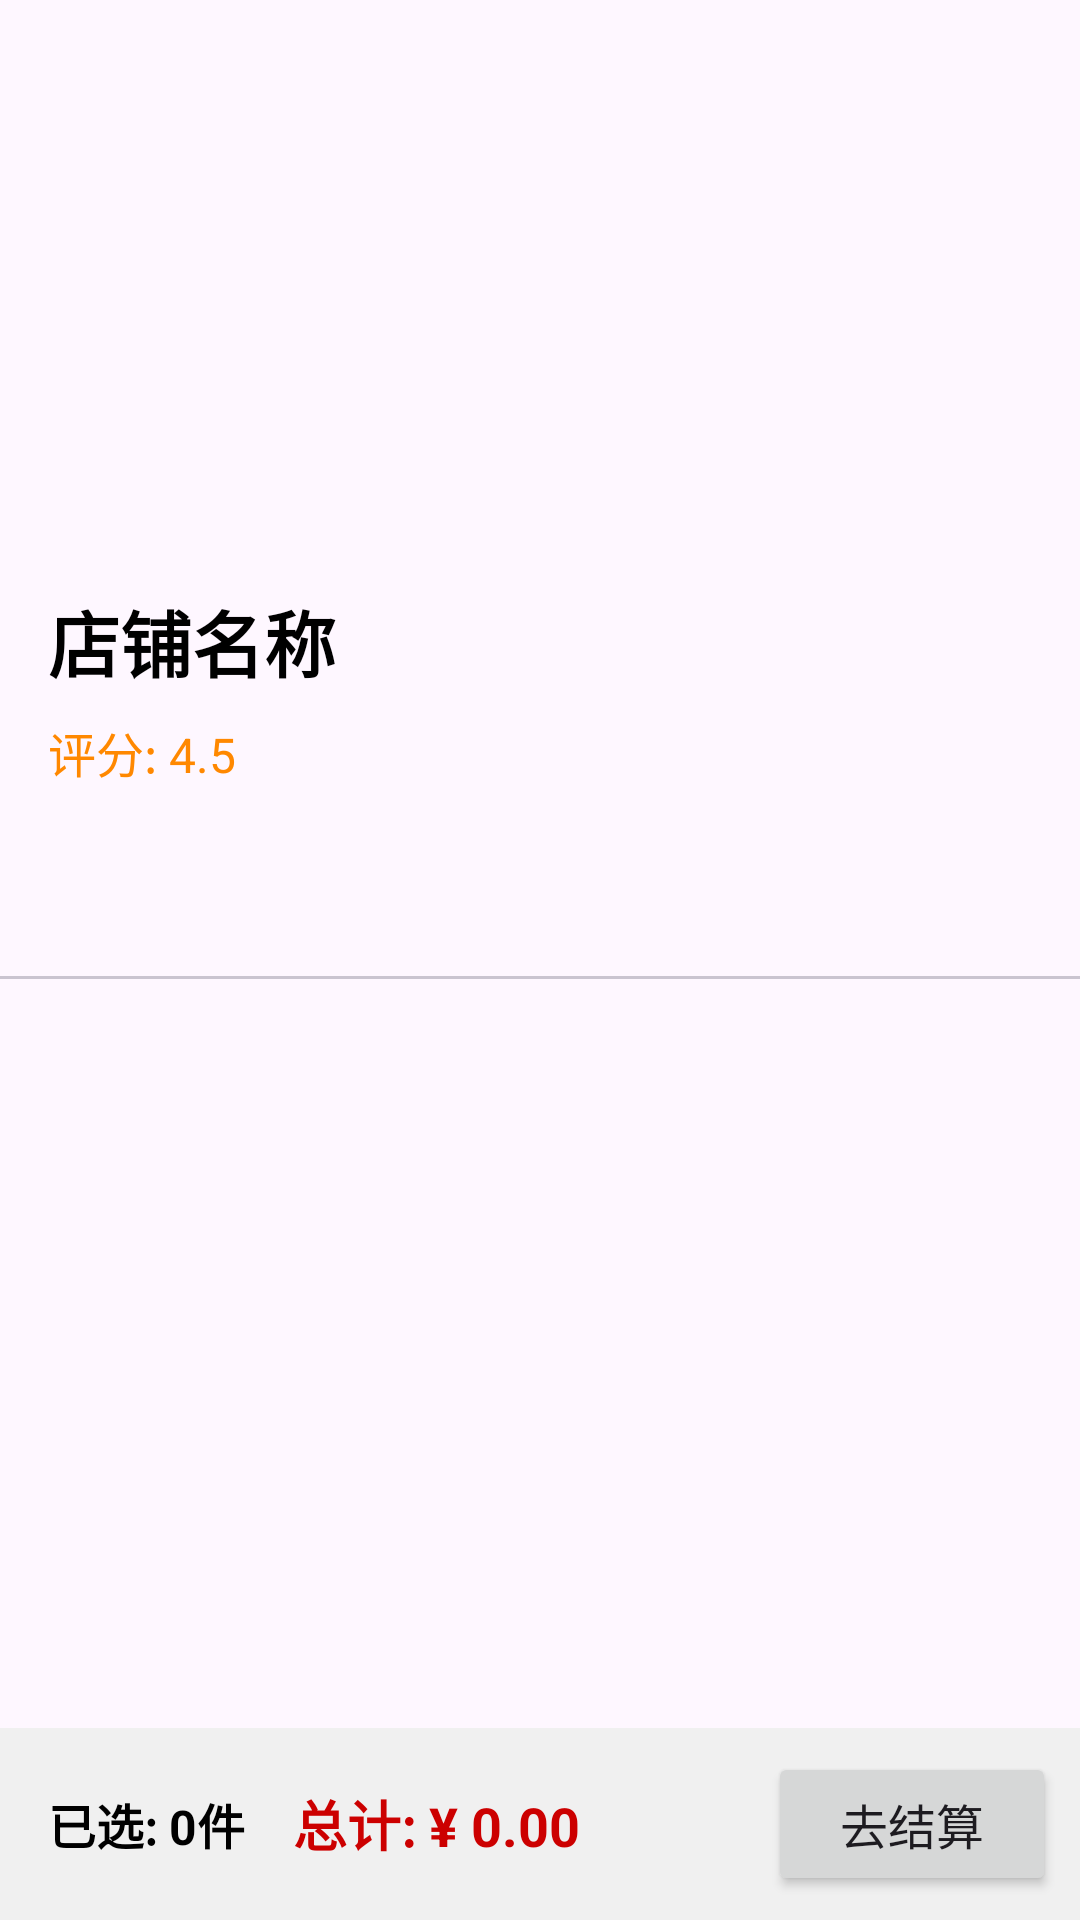

Reconstruct the res/layout file that produces this screen, plus the resources it refers to.
<!-- AndroidManifest.xml: application theme Theme.OrderMealApp -->
<!-- res/layout/activity_store_detail.xml -->
<?xml version="1.0" encoding="utf-8"?>
<androidx.constraintlayout.widget.ConstraintLayout xmlns:android="http://schemas.android.com/apk/res/android"
    xmlns:app="http://schemas.android.com/apk/res-auto"
    xmlns:tools="http://schemas.android.com/tools"
    android:layout_width="match_parent"
    android:layout_height="match_parent"
    tools:context=".activity.StoreDetailActivity">

    <ImageView
        android:id="@+id/iv_store_detail_image"
        android:layout_width="0dp"
        android:layout_height="180dp"
        android:scaleType="centerCrop"
        android:contentDescription="Store Detail Image"
        app:layout_constraintTop_toTopOf="parent"
        app:layout_constraintStart_toStartOf="parent"
        app:layout_constraintEnd_toEndOf="parent" />

    <TextView
        android:id="@+id/tv_store_detail_name"
        android:layout_width="0dp"
        android:layout_height="wrap_content"
        android:layout_marginStart="16dp"
        android:layout_marginTop="16dp"
        android:layout_marginEnd="16dp"
        android:text="店铺名称"
        android:textSize="24sp"
        android:textStyle="bold"
        android:textColor="@color/black"
        app:layout_constraintTop_toBottomOf="@id/iv_store_detail_image"
        app:layout_constraintStart_toStartOf="parent"
        app:layout_constraintEnd_toEndOf="parent" />

    <TextView
        android:id="@+id/tv_store_detail_rating"
        android:layout_width="wrap_content"
        android:layout_height="wrap_content"
        android:layout_marginStart="16dp"
        android:layout_marginTop="8dp"
        android:text="评分: 4.5"
        android:textSize="16sp"
        android:textColor="@android:color/holo_orange_dark"
        app:layout_constraintTop_toBottomOf="@id/tv_store_detail_name"
        app:layout_constraintStart_toStartOf="parent" />

    <com.google.android.material.tabs.TabLayout
        android:id="@+id/tab_layout"
        android:layout_width="0dp"
        android:layout_height="wrap_content"
        android:layout_marginTop="16dp"
        app:tabIndicatorColor="@color/design_default_color_primary"
        app:tabSelectedTextColor="@color/design_default_color_primary"
        app:tabTextColor="@android:color/darker_gray"
        app:layout_constraintTop_toBottomOf="@id/tv_store_detail_rating"
        app:layout_constraintStart_toStartOf="parent"
        app:layout_constraintEnd_toEndOf="parent" />

    <androidx.viewpager2.widget.ViewPager2
        android:id="@+id/view_pager"
        android:layout_width="0dp"
        android:layout_height="0dp"
        app:layout_constraintTop_toBottomOf="@id/tab_layout"
        app:layout_constraintBottom_toTopOf="@id/bottom_cart_bar"
        app:layout_constraintStart_toStartOf="parent"
        app:layout_constraintEnd_toEndOf="parent" />

    <LinearLayout
        android:id="@+id/bottom_cart_bar"
        android:layout_width="0dp"
        android:layout_height="wrap_content"
        android:orientation="horizontal"
        android:padding="8dp"
        android:background="#f0f0f0"
        android:gravity="center_vertical"
        app:layout_constraintBottom_toBottomOf="parent"
        app:layout_constraintStart_toStartOf="parent"
        app:layout_constraintEnd_toEndOf="parent">

        <TextView
            android:id="@+id/tv_cart_item_count"
            android:layout_width="wrap_content"
            android:layout_height="wrap_content"
            android:layout_marginStart="8dp"
            android:text="已选: 0件"
            android:textSize="16sp"
            android:textStyle="bold"
            android:textColor="@color/black" />

        <TextView
            android:id="@+id/tv_cart_total_price"
            android:layout_width="0dp"
            android:layout_height="wrap_content"
            android:layout_weight="1"
            android:layout_marginStart="16dp"
            android:text="总计: ¥ 0.00"
            android:textSize="18sp"
            android:textStyle="bold"
            android:textColor="@android:color/holo_red_dark" />

        <Button
            android:id="@+id/btn_view_cart"
            android:layout_width="wrap_content"
            android:layout_height="wrap_content"
            android:text="去结算"
            android:paddingHorizontal="24dp"
            android:textSize="16sp" />

    </LinearLayout>

</androidx.constraintlayout.widget.ConstraintLayout>
<!-- resources referenced by this layout -->
<resources>
  <style name="Theme.OrderMealApp" parent="Base.Theme.OrderMealApp" />
  <style name="Base.Theme.OrderMealApp" parent="Theme.Material3.DayNight.NoActionBar">
          
          
      </style>
  <!-- not gathered from this repository: default colours our renderer supplied (Android Studio template values) -->
  <color name="black">#FF000000</color>
</resources>
